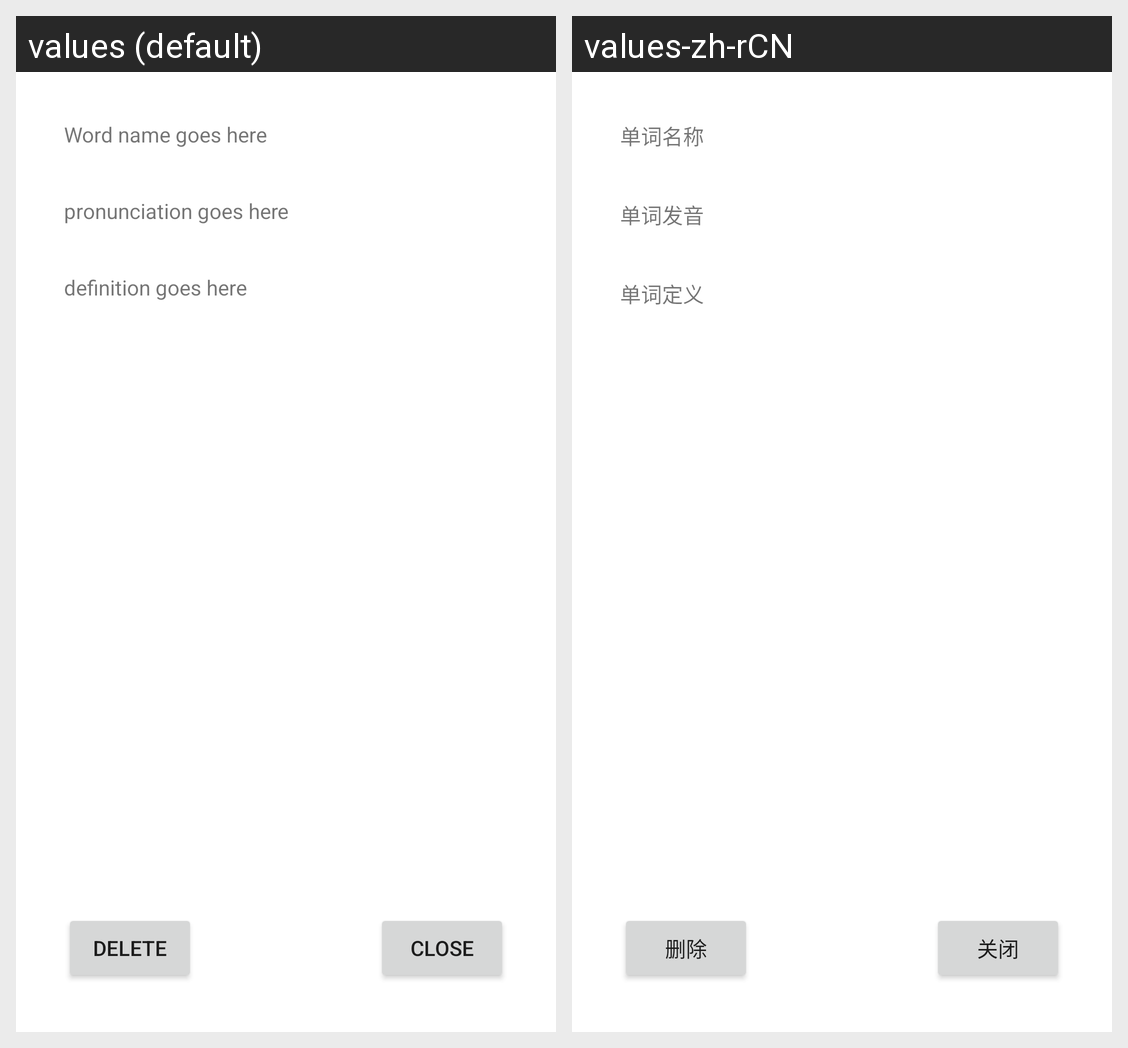

The same Android screen rendered under two of its app's locales, left to right. List the strings drawn on it with the default value and each locale's translation.
Android screen res/layout/favouritesdetail_layout.xml rendered under 2 locales, left to right: values (default), values-zh-rCN. Device: Nexus 5 (rendered at 1080×1920; each locale shown at half size, 540×960, under a caption strip naming it); theme Theme.CST_2335_Mobile_Final_Project.
Strings drawn on this screen, with the default value and each locale's value (text and hints the layout hard-codes, and strings that could not be matched under every locale, appear in the picture but are not listed):

word_name_goes_here
  values: Word name goes here
  values-zh-rCN: 单词名称

pronunciation_goes_here
  values: pronunciation goes here
  values-zh-rCN: 单词发音

definition_goes_here
  values: definition goes here
  values-zh-rCN: 单词定义

delete
  values: DELETE
  values-zh-rCN: 删除

close
  values: CLOSE
  values-zh-rCN: 关闭
